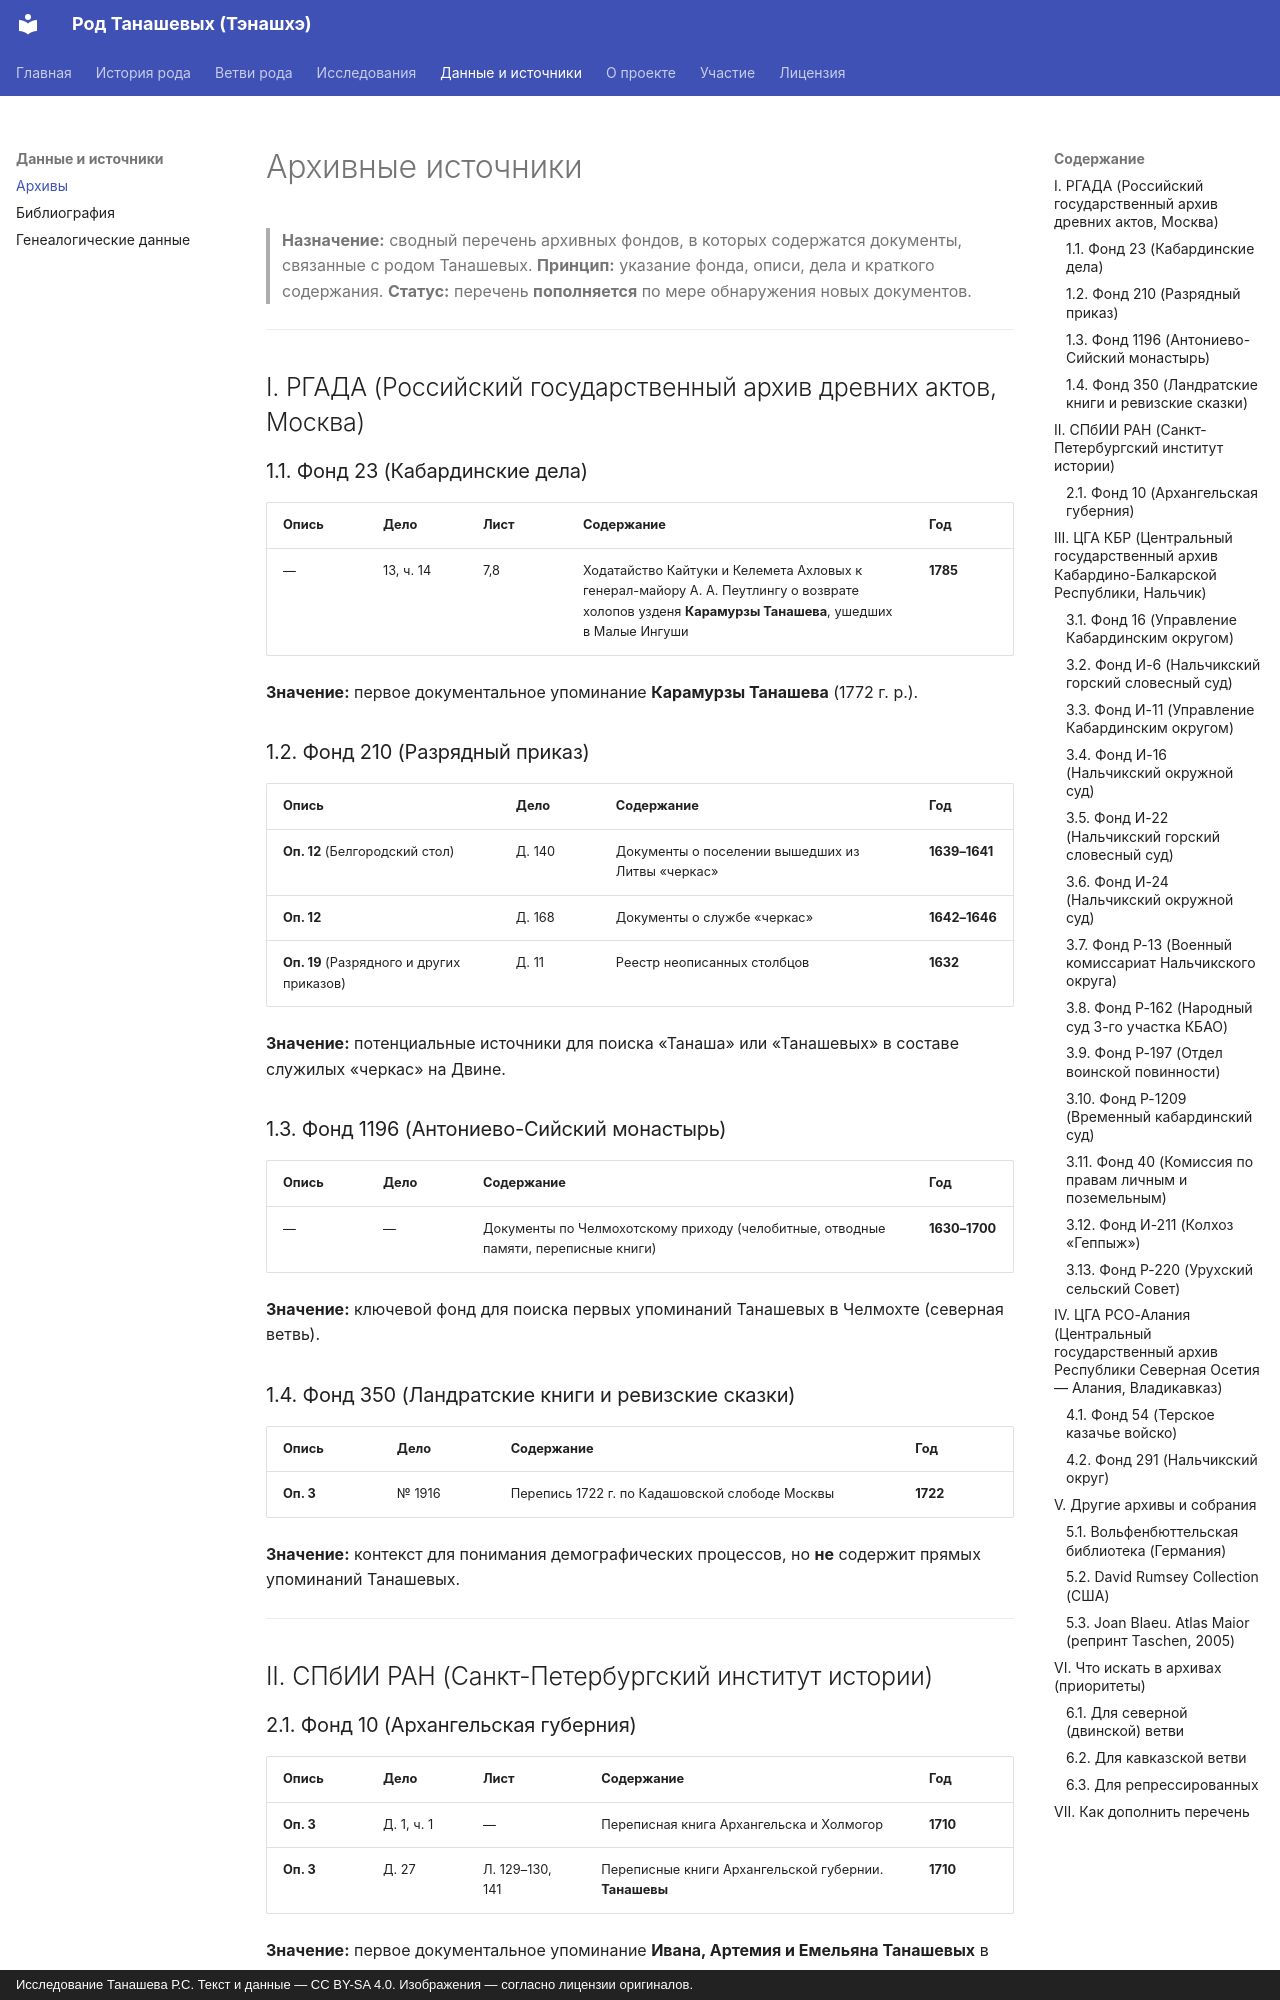

repository: RTS929/tanashev-genealogy · page: sources/archives/index.html · generator: mkdocs · copyright: Исследование Танашева Р.С. Текст и данные — CC BY-SA 4.0. Изображения — согласно лицензии оригиналов.

# Архивные источники

> **Назначение:** сводный перечень архивных фондов, в которых содержатся документы, связанные с родом Танашевых.
> **Принцип:** указание фонда, описи, дела и краткого содержания.
> **Статус:** перечень **пополняется** по мере обнаружения новых документов.

---

## I. РГАДА (Российский государственный архив древних актов, Москва)

### 1.1. Фонд 23 (Кабардинские дела)
| Опись | Дело | Лист | Содержание | Год |
|---|---|---|---|---|
| — | 13, ч. 14 | 7,8 | Ходатайство Кайтуки и Келемета Ахловых к генерал-майору А. А. Пеутлингу о возврате холопов узденя **Карамурзы Танашева**, ушедших в Малые Ингуши | **1785** |

**Значение:** первое документальное упоминание **Карамурзы Танашева** (1772 г. р.).

### 1.2. Фонд 210 (Разрядный приказ)

| Опись | Дело | Содержание | Год |
|---|---|---|---|
| **Оп. 12** (Белгородский стол) | Д. 140 | Документы о поселении вышедших из Литвы «черкас» | **1639–1641** |
| **Оп. 12** | Д. 168 | Документы о службе «черкас» | **1642–1646** |
| **Оп. 19** (Разрядного и других приказов) | Д. 11 | Реестр неописанных столбцов | **1632** |

**Значение:** потенциальные источники для поиска «Танаша» или «Танашевых» в составе служилых «черкас» на Двине.

### 1.3. Фонд 1196 (Антониево-Сийский монастырь)

| Опись | Дело | Содержание | Год |
|---|---|---|---|
| — | — | Документы по Челмохотскому приходу (челобитные, отводные памяти, переписные книги) | **1630–1700** |

**Значение:** ключевой фонд для поиска первых упоминаний Танашевых в Челмохте (северная ветвь).

### 1.4. Фонд 350 (Ландратские книги и ревизские сказки)

| Опись | Дело | Содержание | Год |
|---|---|---|---|
| **Оп. 3** | № 1916 | Перепись 1722 г. по Кадашовской слободе Москвы | **1722** |

**Значение:** контекст для понимания демографических процессов, но **не** содержит прямых упоминаний Танашевых.

---

## II. СПбИИ РАН (Санкт-Петербургский институт истории)

### 2.1. Фонд 10 (Архангельская губерния)

| Опись | Дело | Лист | Содержание | Год |
|---|---|---|---|---|
| **Оп. 3** | Д. 1, ч. 1 | — | Переписная книга Архангельска и Холмогор | **1710** |
| **Оп. 3** | Д. 27 | Л. 129–130, 141 | Переписные книги Архангельской губернии. **Танашевы** | **1710** |

**Значение:** первое документальное упоминание **Ивана, Артемия и Емельяна Танашевых** в Челмохте.

---
